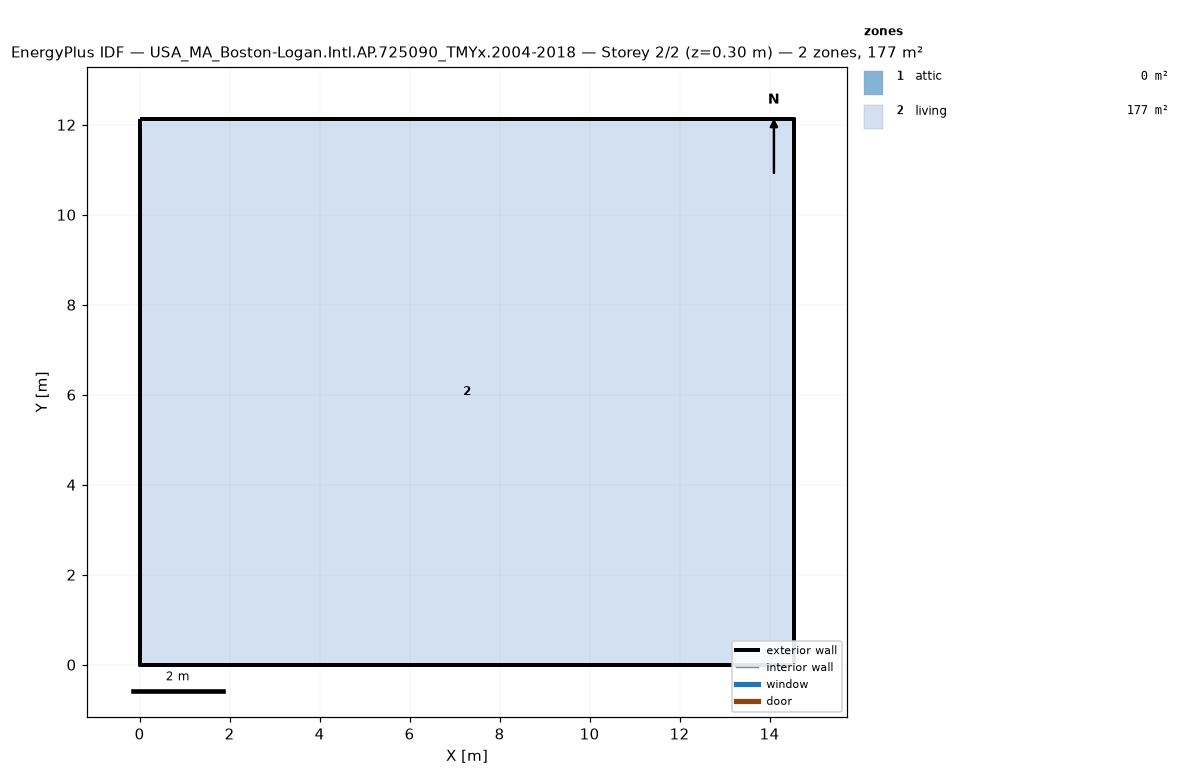
=== STOREY PLAN SPEC (per zone: floor XY polygon, exterior-wall plan segments, windows/doors) ===
zone 1: attic  (0.0 m²)
  exterior wall: (14.55, 0.00) – (14.55, 12.13) – (14.55, 6.06)  [18.2 m]
  exterior wall: (0.00, 12.13) – (0.00, 0.00) – (0.00, 6.06)  [18.2 m]
zone 2: living  (176.5 m²)
  floor: (0.00, 0.00) (0.00, 12.13) (14.55, 12.13) (14.55, 0.00)
  exterior wall: (0.00, 0.00) – (14.55, 0.00)  [14.6 m]
  exterior wall: (14.55, 0.00) – (14.55, 12.13)  [12.1 m]
  exterior wall: (14.55, 12.13) – (0.00, 12.13)  [14.6 m]
  exterior wall: (0.00, 12.13) – (0.00, 0.00)  [12.1 m]

=== DERIVED (storey summary) ===
Building: USA_MA_Boston-Logan.Intl.AP.725090_TMYx.2004-2018
Storey: 2 of 2  (floor level z = 0.30 m)
Storey gross floor area: 176.5 m²
Zones on this storey: 2
  - attic: floor 0.0 m²; exterior wall 36.4 m (24.5 m²); WWR 0.0%
  - living: floor 176.5 m²; exterior wall 53.4 m (146.4 m²); WWR 0.0%
Zone adjacency: (none detected)